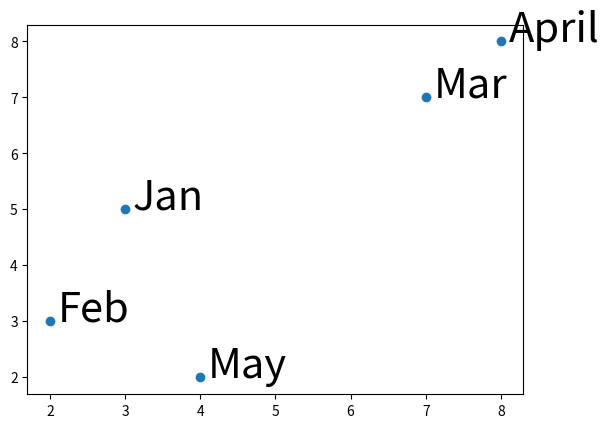

Write the Python code that produced this figure.
import matplotlib.pyplot as plt
x = [3, 2, 7, 8, 4]
y = [5, 3, 7, 8, 2]
labels = ["Jan", "Feb", "Mar", "April", "May"]
plt.scatter(x, y)
for i, j in enumerate(labels):
    plt.annotate(j, (x[i]+0.10, y[i]), fontsize=30)
plt.show()
